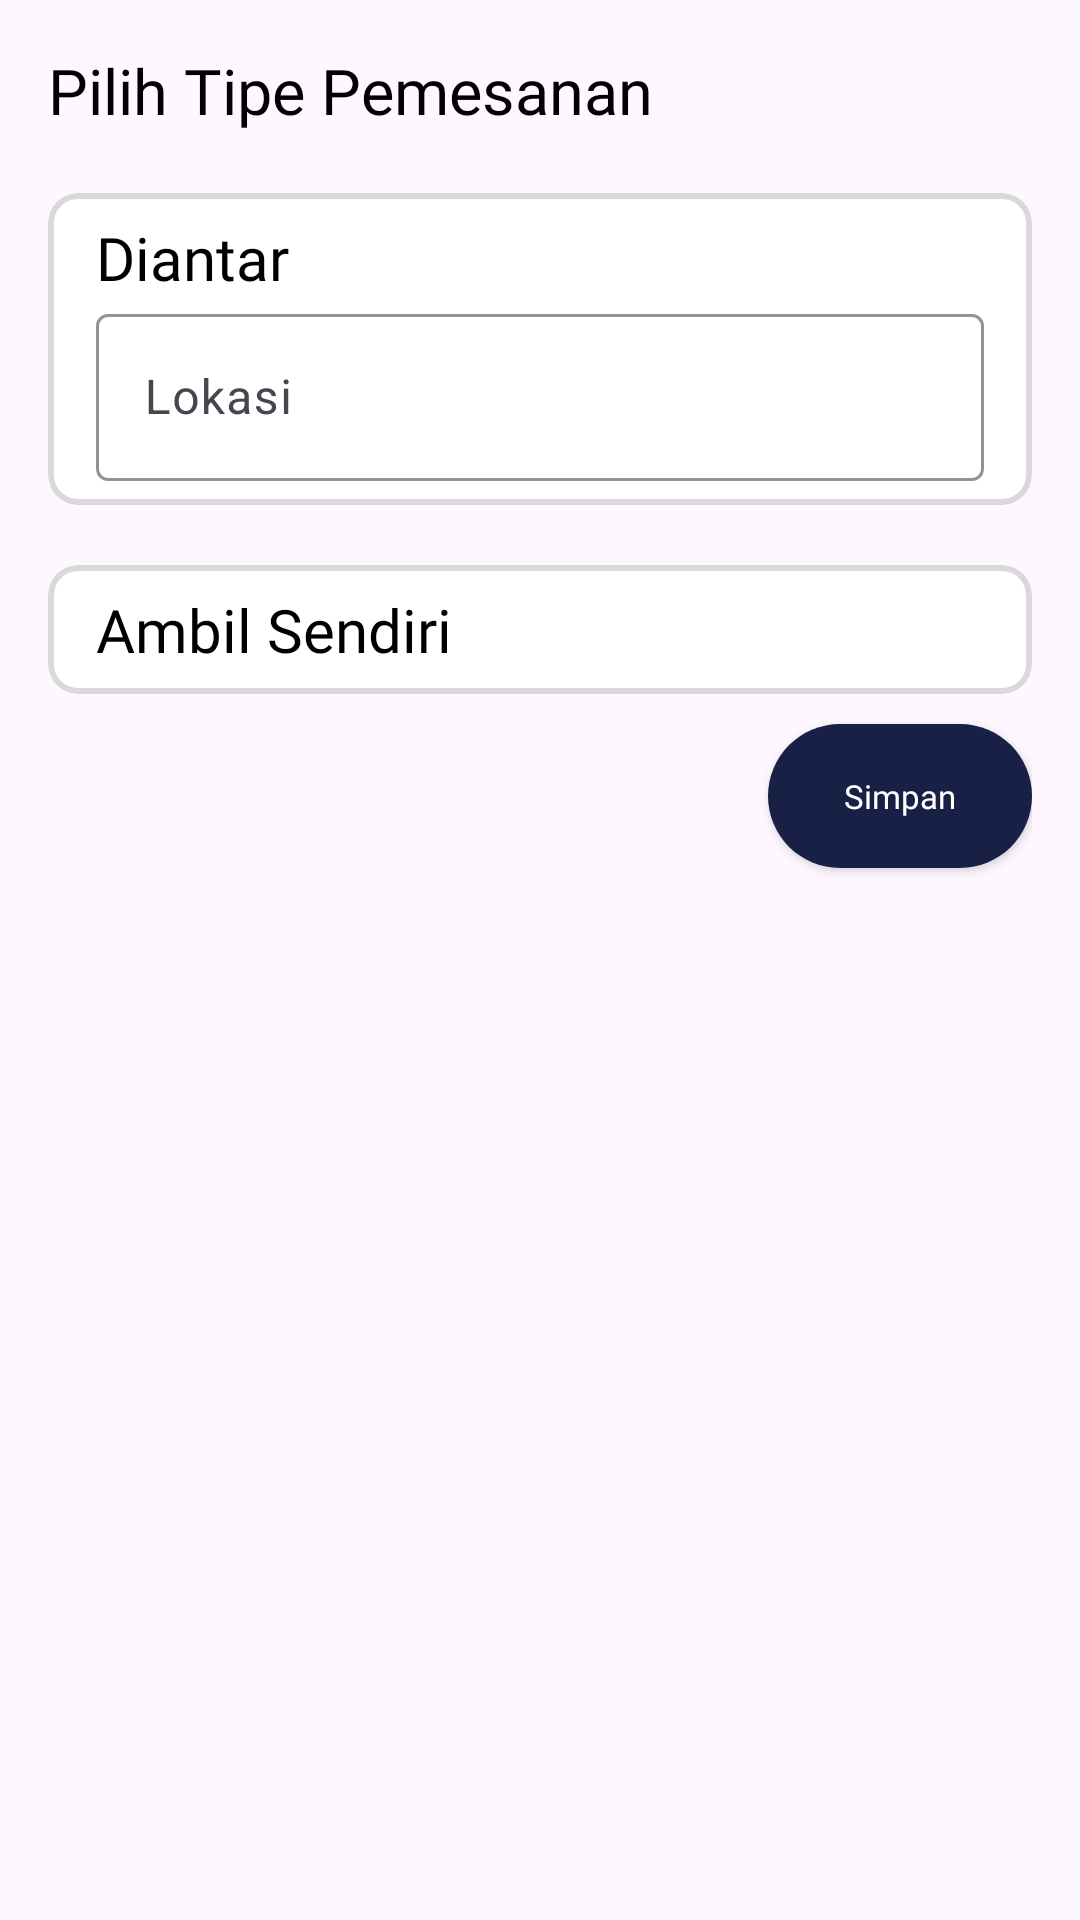

This screen was rendered from an Android layout file. Write that file and the resources it references.
<!-- AndroidManifest.xml: application theme Theme.MyGKM -->
<!-- res/layout/tipe_pemesanan_dialog.xml -->
<?xml version="1.0" encoding="utf-8"?>
<LinearLayout xmlns:android="http://schemas.android.com/apk/res/android"
    xmlns:app="http://schemas.android.com/apk/res-auto"
    android:orientation="vertical"
    android:padding="16dp"
    android:background="@drawable/bottomsheet_layout"
    android:layout_width="match_parent"
    android:layout_height="match_parent">
    <TextView
        android:layout_width="wrap_content"
        android:layout_height="wrap_content"
        android:text="Pilih Tipe Pemesanan"
        android:textSize="21sp"
        android:fontFamily="@font/montserrat_bold"
        android:textColor="@color/black"/>
    <com.google.android.material.card.MaterialCardView
        android:layout_width="match_parent"
        android:layout_marginTop="20dp"
        app:cardCornerRadius="10dp"
        android:id="@+id/diantarChoice"
        app:strokeWidth="2dp"
        app:strokeColor="#D9D9D9"
        android:layout_height="wrap_content">
        <androidx.appcompat.widget.LinearLayoutCompat
            android:layout_width="match_parent"
            android:paddingHorizontal="16dp"
            android:paddingVertical="8dp"
            android:orientation="vertical"
            android:background="@color/white"
            android:layout_height="wrap_content">
            <TextView
                android:layout_width="wrap_content"
                android:layout_height="wrap_content"
                android:text="Diantar"
                android:textSize="20sp"
                android:textColor="@color/black"
                android:fontFamily="@font/montserrat_bold"/>
            <com.google.android.material.textfield.TextInputLayout
                android:layout_width="match_parent"
                android:hint="Lokasi"
                app:boxStrokeColor="@color/primary"
                android:layout_height="wrap_content">
                <com.google.android.material.textfield.TextInputEditText
                    android:layout_width="match_parent"
                    android:id="@+id/lokasiEditText"
                    android:layout_height="wrap_content"/>
            </com.google.android.material.textfield.TextInputLayout>

        </androidx.appcompat.widget.LinearLayoutCompat>
    </com.google.android.material.card.MaterialCardView>

    <com.google.android.material.card.MaterialCardView
        android:layout_width="match_parent"
        android:layout_marginTop="20dp"
        android:id="@+id/ambilSendiriChoice"
        app:cardCornerRadius="10dp"
        app:strokeWidth="2dp"
        app:strokeColor="#D9D9D9"
        android:layout_height="wrap_content">
        <androidx.appcompat.widget.LinearLayoutCompat
            android:layout_width="match_parent"
            android:paddingHorizontal="16dp"
            android:paddingVertical="8dp"
            android:orientation="vertical"
            android:background="@color/white"
            android:layout_height="wrap_content">
            <TextView
                android:layout_width="wrap_content"
                android:layout_height="wrap_content"
                android:text="Ambil Sendiri"
                android:textSize="20sp"
                android:textColor="@color/black"
                android:fontFamily="@font/montserrat_bold"/>
        </androidx.appcompat.widget.LinearLayoutCompat>
    </com.google.android.material.card.MaterialCardView>

    <androidx.appcompat.widget.AppCompatButton
        android:layout_width="wrap_content"
        android:layout_gravity="end"
        android:id="@+id/simpanButton"
        android:layout_marginBottom="30dp"
        android:background="@drawable/primary_button"
        android:text="Simpan"
        android:layout_marginTop="10dp"
        android:textColor="@color/white"
        android:textSize="11sp"
        android:textAllCaps="false"
        android:fontFamily="@font/montserrat_bold"
        android:layout_height="wrap_content"/>
</LinearLayout>
<!-- resources referenced by this layout -->
<resources>
  <color name="black">#FF000000</color>
  <color name="primary">#FF182145</color>
  <color name="white">#FFFFFFFF</color>
  <!-- drawable primary_button (drawable) -->
  <?xml version="1.0" encoding="utf-8"?>
  <shape xmlns:android="http://schemas.android.com/apk/res/android" android:shape="rectangle">
      <solid android:color="@color/primary"/>
      <corners android:radius="30dp"/>
  </shape>
  <style name="Theme.MyGKM" parent="Base.Theme.MyGKM" />
  <style name="Base.Theme.MyGKM" parent="Theme.Material3.DayNight.NoActionBar">
          
          
          <item name="colorPrimary">@color/primary</item>
      </style>
</resources>
